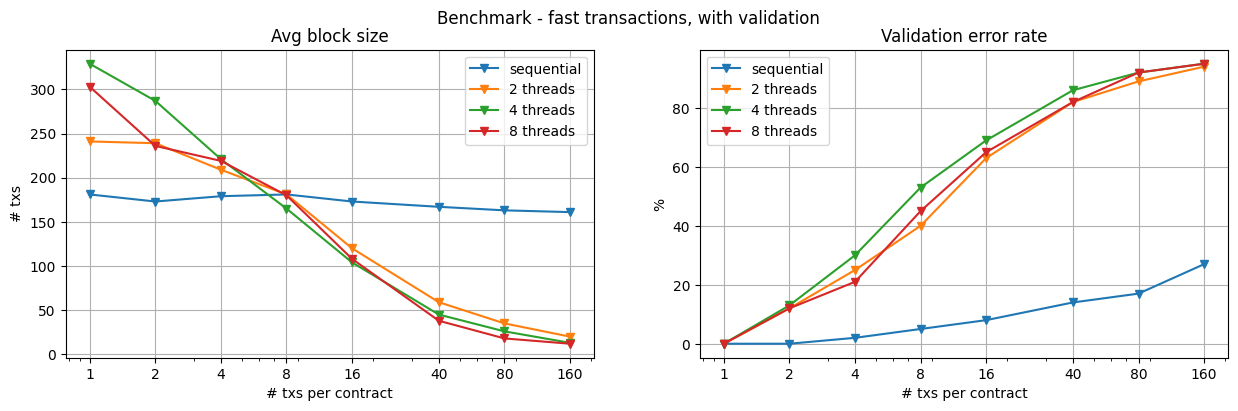

Data behind this chart, as committed beside it:
total_txns, contract_num, tx_per_contract, block_size_1t, validerr_rate_1t, block_size_1t_opt, validerr_rate_1t_opt, block_size_8t, validerr_rate_8t, block_size_2t, validerr_rate_2t, block_size_4t, validerr_rate_4t
1600, 1, 1600, 143, 50, 154, 54, , , , , , 
1600, 2, 800, 153, 43, 157, 50, , , , , , 
1600, 4, 400, 154, 36, 159, 36, , , , , , 
1600, 10, 160, 156, 19, 161, 27, 12, 95, 20, 94, 13, 95
1600, 20, 80, 167, 14, 163, 17, 18, 92, 35, 89, 26, 92
1600, 40, 40, 170, 6, 167, 14, 38, 82, 59, 82, 45, 86
1600, 100, 16, 182, 1, 173, 8, 108, 65, 120, 63, 104, 69
1600, 200, 8, 176, 2, 181, 5, 180, 45, 181, 40, 165, 53
1600, 400, 4, 173, 1, 179, 2, 219, 21, 209, 25, 221, 30
1600, 800, 2, 171, 0, 173, 0, 236, 12, 239, 12, 287, 13
1600, 1600, 1, 179, 0, 181, 0, 303, 0, 241, 0, 329, 0
